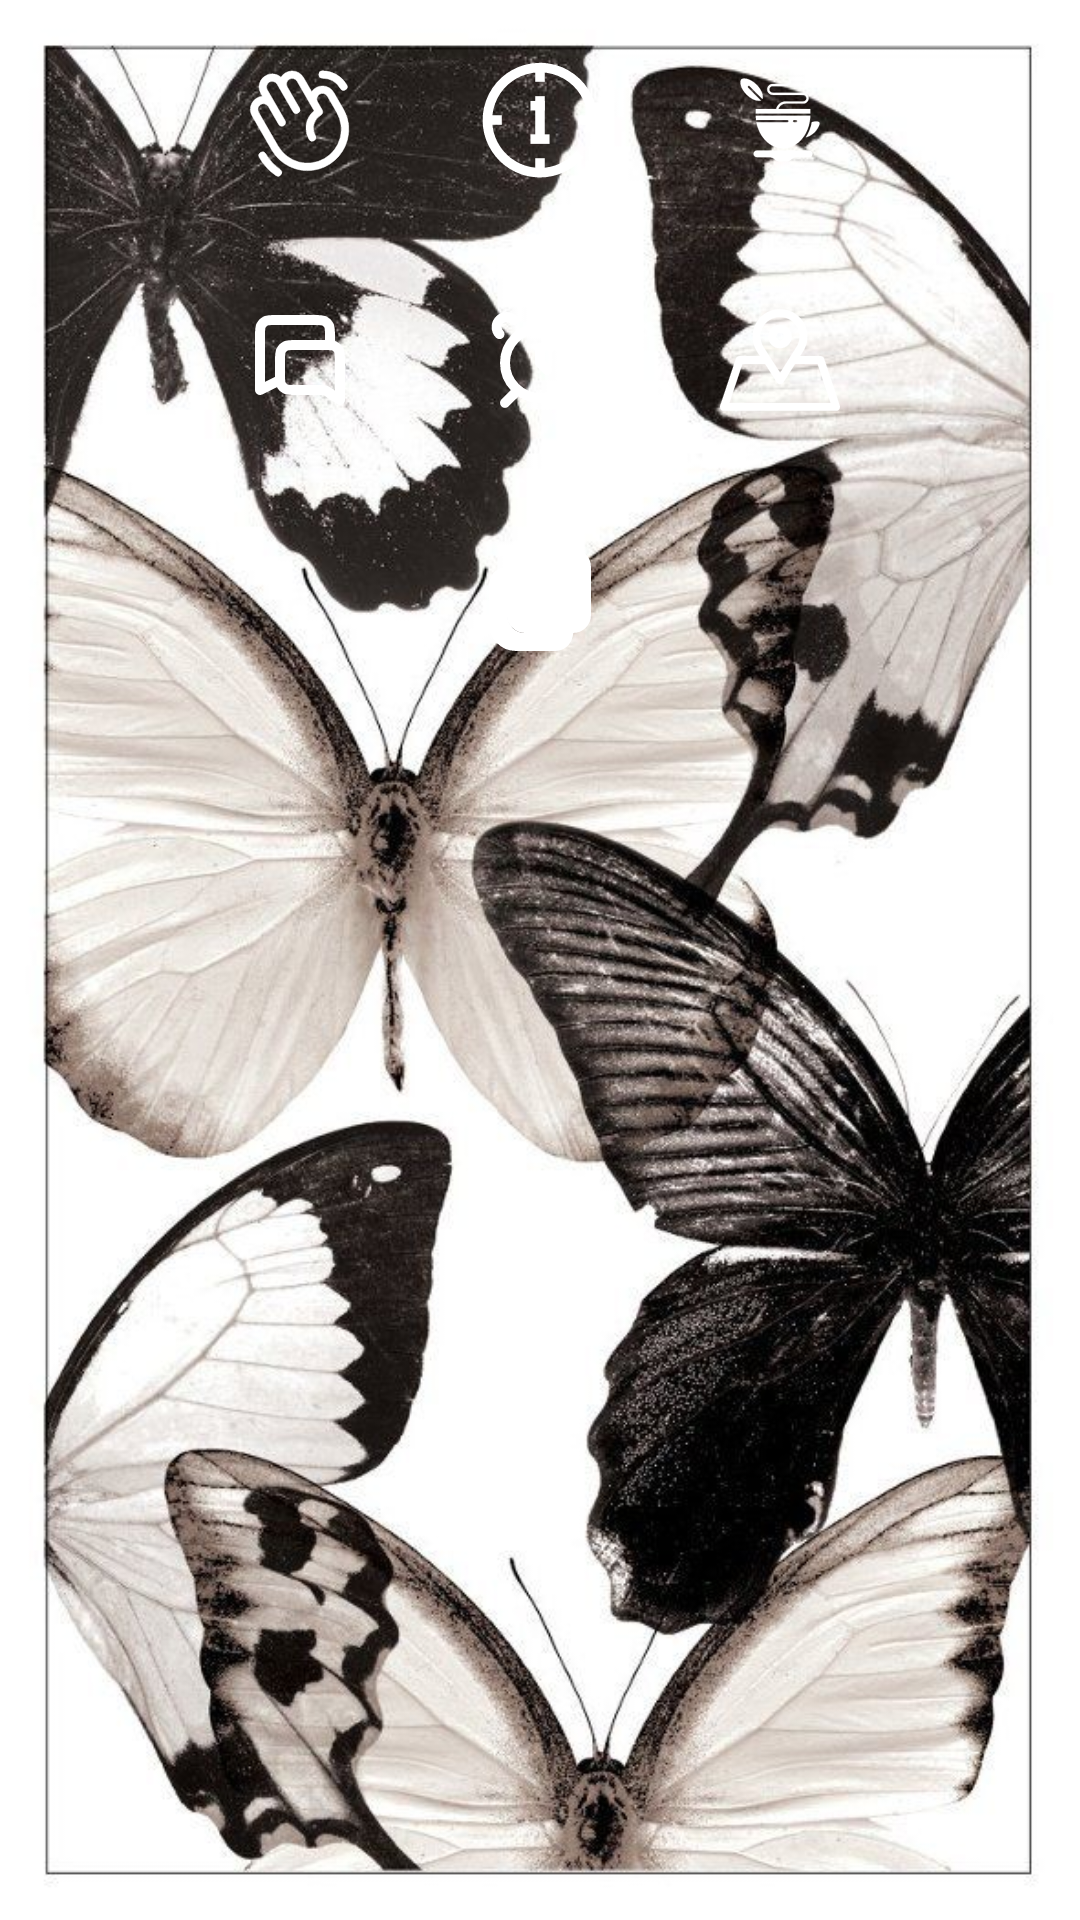

This screen was rendered from an Android layout file. Write that file and the resources it references.
<!-- AndroidManifest.xml: application theme Theme.Tugassepuluh -->
<!-- res/layout/activity_main.xml -->
<?xml version="1.0" encoding="utf-8"?>
<RelativeLayout xmlns:android="http://schemas.android.com/apk/res/android"
    xmlns:tools="http://schemas.android.com/tools"
    android:layout_width="match_parent"
    android:layout_height="match_parent"
    tools:context=".MainActivity">

    <ImageView
        android:id="@+id/background"
        android:layout_width="match_parent"
        android:layout_height="match_parent"
        android:adjustViewBounds="true"
        android:scaleType="centerCrop"
        android:src="@drawable/background" />

    <LinearLayout
        android:layout_width="match_parent"
        android:layout_height="match_parent"
        android:orientation="vertical"
        android:gravity="center_horizontal">

        <LinearLayout
            android:layout_width="match_parent"
            android:layout_height="wrap_content"
            android:orientation="horizontal"
            android:gravity="center">

            <ImageButton
                android:id="@+id/btnHelloWorld"
                android:layout_width="wrap_content"
                android:layout_height="wrap_content"
                android:layout_margin="20dp"
                android:background="@drawable/backgroundiconcolor"
                android:onClick="btnHelloWorld"
                android:src="@drawable/icon_hello"
                tools:ignore="UsingOnClickInXml,SpeakableTextPresentCheck"
                android:contentDescription="@string/hello_text" />

            <ImageButton
                android:id="@+id/btnProjectCount"
                android:layout_width="wrap_content"
                android:layout_height="wrap_content"
                android:layout_margin="20dp"
                android:background="@drawable/backgroundiconcolor"
                android:onClick="btnCount"
                android:src="@drawable/icon_count"
                tools:ignore="UsingOnClickInXml,SpeakableTextPresentCheck,DuplicateClickableBoundsCheck" />

            <ImageButton
                android:id="@+id/btnProjectSianida"
                android:layout_width="wrap_content"
                android:layout_height="wrap_content"
                android:layout_margin="20dp"
                android:background="@drawable/backgroundiconcolor"
                android:onClick="btnSianida"
                android:src="@drawable/icon_sianida"
                tools:ignore="UsingOnClickInXml,SpeakableTextPresentCheck" />
        </LinearLayout>

        <LinearLayout
            android:layout_width="match_parent"
            android:layout_height="wrap_content"
            android:orientation="horizontal"
            android:gravity="center">

            <ImageButton
                android:id="@+id/btnTwoActivity"
                android:layout_width="wrap_content"
                android:layout_height="wrap_content"
                android:layout_margin="20dp"
                android:background="@drawable/backgroundiconcolor"
                android:onClick="btnTwoActivity"
                android:src="@drawable/icon_twoact"
                tools:ignore="UsingOnClickInXml, SpeakableTextPresentCheck" />

            <ImageButton
                android:id="@+id/btnSetAlarm"
                android:layout_width="wrap_content"
                android:layout_height="wrap_content"
                android:layout_margin="20dp"
                android:background="@drawable/backgroundiconcolor"
                android:onClick="btnSetAlarm"
                android:src="@drawable/icon_alarm"
                tools:ignore="UsingOnClickInXml,SpeakableTextPresentCheck" />

            <ImageButton
                android:id="@+id/btnshowMap"
                android:layout_width="wrap_content"
                android:layout_height="wrap_content"
                android:layout_margin="20dp"
                android:background="@drawable/backgroundiconcolor"
                android:onClick="btnshowMap"
                android:src="@drawable/icon_maps"
                tools:ignore="UsingOnClickInXml,SpeakableTextPresentCheck" />
        </LinearLayout>
        <LinearLayout
            android:layout_width="match_parent"
            android:layout_height="wrap_content"
            android:orientation="horizontal"
            android:gravity="center">

            <ImageButton
                android:id="@+id/btnFragmentActivity"
                android:layout_width="wrap_content"
                android:layout_height="wrap_content"
                android:layout_margin="20dp"
                android:background="@drawable/backgroundiconcolor"
                android:onClick="btnFragmentActivity"
                android:src="@drawable/icon_fragment"
                tools:ignore="UsingOnClickInXml, SpeakableTextPresentCheck" />
        </LinearLayout>
    </LinearLayout>



</RelativeLayout>
<!-- resources referenced by this layout -->
<resources>
  <!-- drawable icon_alarm (drawable) -->
  <vector android:height="40dp" android:viewportHeight="24"
      android:viewportWidth="24" android:width="40dp" xmlns:android="http://schemas.android.com/apk/res/android">
      <path android:fillColor="#00000000"
          android:pathData="M19,20.581L16.418,18.011M5,20.581L7.582,18.011M12,9.581V12.582L13.442,14M6.742,3.997C6.367,3.622 5.859,3.412 5.328,3.412C4.798,3.412 4.289,3.622 3.914,3.997C3.539,4.372 3.328,4.881 3.328,5.412C3.328,5.942 3.539,6.451 3.914,6.826M20.086,6.824C20.461,6.449 20.672,5.94 20.672,5.41C20.672,4.879 20.461,4.371 20.086,3.996C19.711,3.621 19.202,3.41 18.672,3.41C18.141,3.41 17.632,3.621 17.257,3.996M19,12.582C19,16.448 15.866,19.581 12,19.581C8.134,19.581 5,16.448 5,12.582C5,8.715 8.134,5.581 12,5.581C15.866,5.581 19,8.715 19,12.582Z"
          android:strokeColor="#ffffff" android:strokeLineCap="round"
          android:strokeLineJoin="round" android:strokeWidth="2"/>
  </vector>
  <!-- drawable icon_fragment (drawable) -->
  <vector android:height="40dp" android:viewportHeight="20"
      android:viewportWidth="20" android:width="40dp" xmlns:android="http://schemas.android.com/apk/res/android">
      <path android:fillColor="#ffffff"
          android:pathData="M5,4.5C5,3.119 6.119,2 7.5,2H9V4.5C9,5.328 9.672,6 10.5,6H18V12.5C18,13.881 16.881,15 15.5,15H7.5C6.119,15 5,13.881 5,12.5V4.5Z"
          android:strokeColor="#ffffff" android:strokeWidth="1"/>
      <path android:fillColor="#ffffff"
          android:pathData="M10,4.5V2H15.5C16.881,2 18,3.119 18,4.5V5H10.5C10.224,5 10,4.776 10,4.5Z"
          android:strokeColor="#ffffff" android:strokeWidth="1"/>
      <path android:fillColor="#ffffff"
          android:pathData="M12.5,18C13.71,18 14.719,17.141 14.95,16H7.5C5.567,16 4,14.433 4,12.5V5.05C2.859,5.282 2,6.291 2,7.5V14C2,16.209 3.791,18 6,18H12.5Z"
          android:strokeColor="#ffffff" android:strokeWidth="1"/>
  </vector>
  <!-- drawable icon_twoact (drawable) -->
  <vector android:height="40dp" android:viewportHeight="24"
      android:viewportWidth="24" android:width="40dp" xmlns:android="http://schemas.android.com/apk/res/android">
      <path android:fillColor="#00000000"
          android:pathData="M18,9V7.2C18,6.08 18,5.52 17.782,5.092C17.59,4.716 17.284,4.41 16.908,4.218C16.48,4 15.92,4 14.8,4H7.2C6.08,4 5.52,4 5.092,4.218C4.716,4.41 4.41,4.716 4.218,5.092C4,5.52 4,6.08 4,7.2V18L8,16M20,20L17.806,18.537C17.507,18.338 17.357,18.238 17.195,18.167C17.051,18.104 16.9,18.059 16.745,18.031C16.571,18 16.391,18 16.031,18H11.2C10.08,18 9.52,18 9.092,17.782C8.716,17.59 8.41,17.284 8.218,16.908C8,16.48 8,15.92 8,14.8V12.2C8,11.08 8,10.52 8.218,10.092C8.41,9.716 8.716,9.41 9.092,9.218C9.52,9 10.08,9 11.2,9H16.8C17.92,9 18.48,9 18.908,9.218C19.284,9.41 19.59,9.716 19.782,10.092C20,10.52 20,11.08 20,12.2V20Z"
          android:strokeColor="#ffffff" android:strokeLineCap="round"
          android:strokeLineJoin="round" android:strokeWidth="2"/>
  </vector>
  <string name="hello_text">&gt;_Hello World!</string>
  <style name="Theme.Tugassepuluh" parent="Base.Theme.Tugassepuluh" />
  <style name="Base.Theme.Tugassepuluh" parent="Theme.Material3.DayNight.NoActionBar">
          
          
      </style>
</resources>
